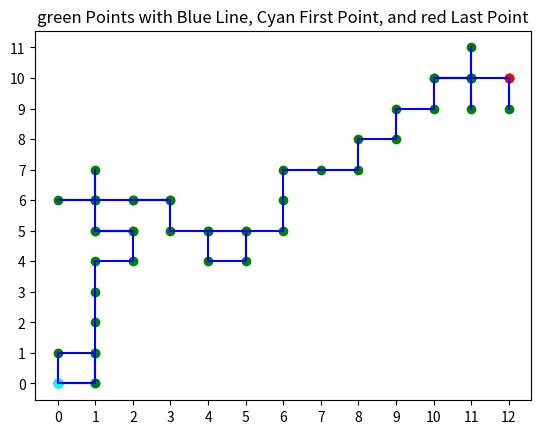

Generate this figure with matplotlib:
import numpy as np
import matplotlib.pyplot as plt
import random

#Random walk - Probability forward, backward, left, right = 40 % 10 % 25 % 25 % distance coveredsame for all direction

# Random walk - Probability forward , backward , left , right = 40% 10% 25% 25%
random_walk_probabilities = [0.4, 0.1, 0.25, 0.25]

# calculate cumulative probabilities
cumulative_probabilities = [random_walk_probabilities[0]]
for i in range(1, len(random_walk_probabilities)):
    cumulative_probabilities.append(cumulative_probabilities[i - 1] + random_walk_probabilities[i])

# generate random digit assignments
random_walk_random_digits = []
count = 0
for i in range(len(random_walk_probabilities)):
    random_walk_random_digits.append([])
    for j in range(int(random_walk_probabilities[i] * 100)):
        random_walk_random_digits[i].append(count)
        count += 1


# for i in range(len(cumulative_probabilities)):
#     print(f"{cumulative_probabilities[i]:.2f}")
def randomwalk2D(n):
    n += 1
    x = np.zeros(n)
    y = np.zeros(n)

    for i in range(1, n):
        step = random.randint(0, 99)
        global direction

        # find direction from generated random num
        for j in range(len(random_walk_random_digits)):
            if step in random_walk_random_digits[j]:
                if j == 0:
                    direction = "forward"
                if j == 1:
                    direction = "backward"
                if j == 2:
                    direction = "left"
                if j == 3:
                    direction = "right"
                break

        # Move the object according to the direction
        if direction == "forward":
            x[i] = x[i - 1]
            y[i] = y[i - 1] + 1
        elif direction == "backward":
            x[i] = x[i - 1]
            y[i] = y[i - 1] - 1
        elif direction == "left":
            x[i] = x[i - 1] - 1
            y[i] = y[i - 1]
        elif direction == "right":
            x[i] = x[i - 1] + 1
            y[i] = y[i - 1]

    return x, y


x_data, y_data = randomwalk2D(50)

# create a scatter plot with red points
plt.scatter(x_data, y_data, color='green')
# create a line plot with blue lines connecting the points
plt.plot(x_data, y_data, color='blue')
# add the first point as a cyan point
plt.scatter(x_data[0], y_data[0], color='cyan')
# add the last point as a pink point
plt.scatter(x_data[-1], y_data[-1], color='red')
# set the x-tick and y-tick locations and labels to use integers
plt.xticks(np.arange(int(min(x_data)), int(max(x_data)) + 1, 1))
plt.yticks(np.arange(int(min(y_data)), int(max(y_data)) + 1, 1))
plt.title('green Points with Blue Line, Cyan First Point, and red Last Point')
plt.show()